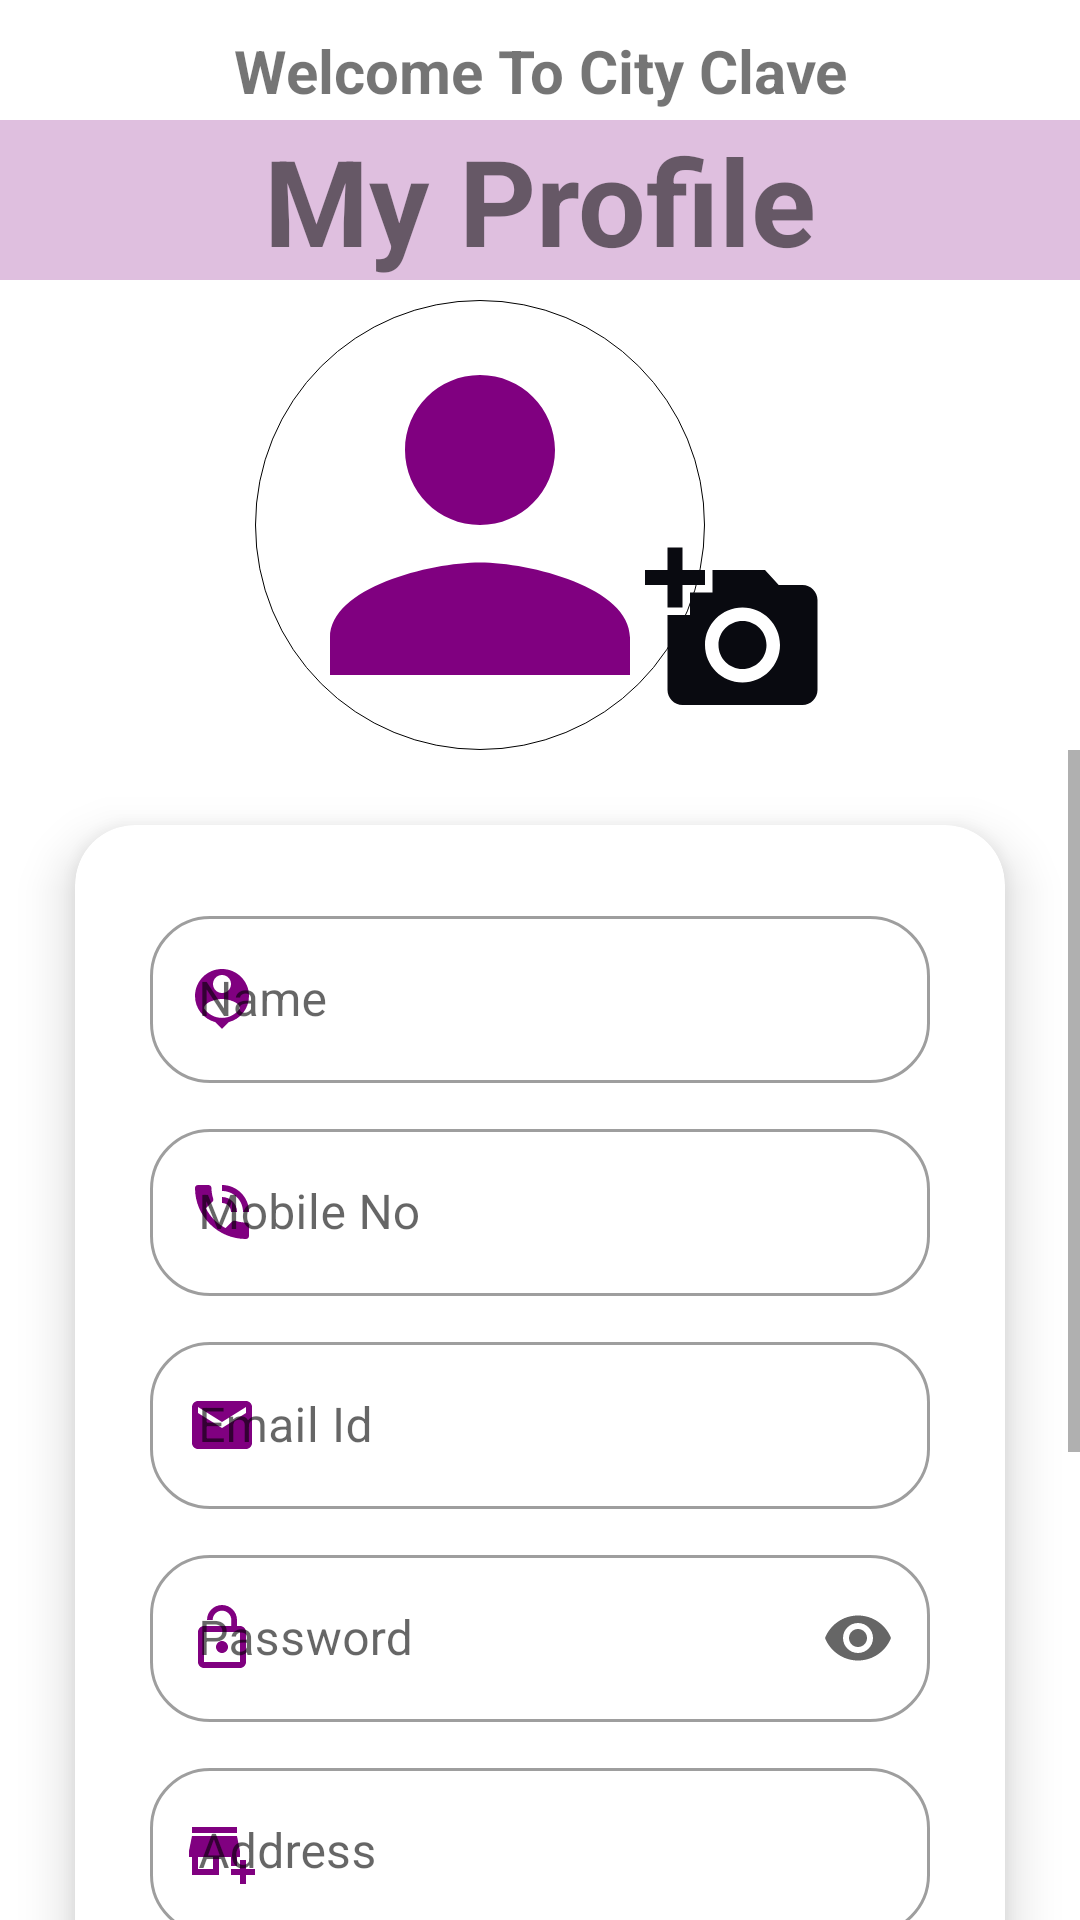

Layout XML and referenced resources for this Android screen:
<!-- AndroidManifest.xml: application theme Theme.PreetuMajorProject -->
<!-- res/layout/fragment_my_profile.xml -->
<?xml version="1.0" encoding="utf-8"?>

<FrameLayout xmlns:android="http://schemas.android.com/apk/res/android"
    xmlns:tools="http://schemas.android.com/tools"
    android:layout_width="match_parent"
    android:layout_height="match_parent"
    xmlns:app="http://schemas.android.com/apk/res-auto"
    tools:context=".ui.MyProfileFragment"
    android:orientation="vertical"
    android:background="@drawable/wallback4">
            <TextView
        android:layout_width="match_parent"
        android:layout_height="wrap_content"
        android:text="Welcome To City Clave"
        android:textSize="20dp"
        android:gravity="center"
        android:textStyle="bold"
        android:layout_marginTop="10dp"
        ></TextView>
    <TextView
        android:layout_width="match_parent"
        android:layout_height="wrap_content"
        android:background="#40800080"
        android:text="My Profile"
        android:textSize="40dp"
        android:gravity="center"
        android:textStyle="bold"
        android:layout_marginTop="40dp"
        ></TextView>
    <RelativeLayout
        android:layout_width="match_parent"
        android:layout_height="wrap_content"
        android:gravity="center"
        >
        <ImageView
            android:layout_width="150dp"
            android:layout_height="150dp"
            android:layout_gravity="center"
            android:background="@drawable/roundpic"
            android:src="@drawable/ic_baseline_profile"
            android:layout_marginTop="100dp"
            android:id="@+id/userimage"
            ></ImageView>
        <ImageView
            android:layout_width="60dp"
            android:layout_height="60dp"
            android:foregroundGravity="center"
            android:layout_marginLeft="130dp"
            android:src="@drawable/ic_baseline_addphoto"
            android:layout_marginTop="180dp"
            android:tooltipText="Select Profile Photo"
            android:id="@+id/chooseimg"
            ></ImageView>
    </RelativeLayout>
    <ScrollView
        android:layout_width="fill_parent"
        android:layout_height="wrap_content"
        android:layout_marginTop="250dp"
        >
        <LinearLayout
            android:layout_width="fill_parent"
            android:layout_height="fill_parent"
            android:orientation="vertical"
            >

        <androidx.cardview.widget.CardView
                android:layout_width="match_parent"
                android:layout_height="600dp"
                android:layout_margin="25dp"
                app:cardElevation="10dp"
                app:cardCornerRadius="20dp"
                >
                <LinearLayout
                    android:layout_width="match_parent"
                    android:layout_height="wrap_content"
                    android:orientation="vertical"
                    android:padding="25dp"
                    >
                    <com.google.android.material.textfield.TextInputLayout
                        android:layout_width="match_parent"
                        android:layout_height="wrap_content"
                        android:hint="Name"
                        style="@style/Widget.MaterialComponents.TextInputLayout.OutlinedBox"
                        app:boxCornerRadiusBottomEnd="20dp"
                        app:boxCornerRadiusBottomStart="20dp"
                        app:boxCornerRadiusTopEnd="20dp"
                        app:boxCornerRadiusTopStart="20dp"
                        app:startIconTint="#800080"
                        app:startIconDrawable="@drawable/ic_baseline_person"
                        app:endIconMode="clear_text">
                        <EditText
                            android:layout_width="match_parent"
                            android:layout_height="wrap_content"
                            android:id="@+id/txtname"></EditText>
                    </com.google.android.material.textfield.TextInputLayout>
                    
                    <com.google.android.material.textfield.TextInputLayout
                        android:layout_width="match_parent"
                        android:layout_height="wrap_content"
                        android:layout_marginTop="10dp"
                        android:hint="Mobile No"
                        app:boxCornerRadiusBottomEnd="20dp"
                        app:boxCornerRadiusBottomStart="20dp"
                        app:boxCornerRadiusTopEnd="20dp"
                        app:boxCornerRadiusTopStart="20dp"
                        app:startIconTint="#800080"
                        style="@style/Widget.MaterialComponents.TextInputLayout.OutlinedBox"
                        app:startIconDrawable="@drawable/ic_baseline_phone"
                        app:endIconMode="clear_text"
                        >
                        <EditText
                            android:layout_width="match_parent"
                            android:layout_height="wrap_content"
                            android:inputType="text"
                            android:id="@+id/txtmobile"
                            ></EditText>
                    </com.google.android.material.textfield.TextInputLayout>
                    <com.google.android.material.textfield.TextInputLayout
                        android:layout_width="match_parent"
                        android:layout_height="wrap_content"
                        android:layout_marginTop="10dp"
                        android:hint="Email Id"
                        app:boxCornerRadiusBottomEnd="20dp"
                        app:boxCornerRadiusBottomStart="20dp"
                        app:boxCornerRadiusTopEnd="20dp"
                        app:boxCornerRadiusTopStart="20dp"
                        app:startIconTint="#800080"
                        style="@style/Widget.MaterialComponents.TextInputLayout.OutlinedBox"
                        app:startIconDrawable="@drawable/ic_baseline_email"
                        app:endIconMode="clear_text"
                        >
                        <EditText
                            android:layout_width="match_parent"
                            android:layout_height="wrap_content"
                            android:inputType="text"
                            android:id="@+id/txtemail"
                            ></EditText>
                    </com.google.android.material.textfield.TextInputLayout>
                    <com.google.android.material.textfield.TextInputLayout
                        android:layout_width="match_parent"
                        android:layout_height="wrap_content"
                        android:layout_marginTop="10dp"
                        android:hint="Password"
                        app:boxCornerRadiusBottomEnd="20dp"
                        app:boxCornerRadiusBottomStart="20dp"
                        app:boxCornerRadiusTopEnd="20dp"
                        app:boxCornerRadiusTopStart="20dp"
                        app:startIconTint="#800080"
                        style="@style/Widget.MaterialComponents.TextInputLayout.OutlinedBox"
                        app:startIconDrawable="@drawable/ic_baseline_lock"
                        app:endIconMode="password_toggle"
                        >
                        <EditText
                            android:layout_width="match_parent"
                            android:layout_height="wrap_content"
                            android:inputType="textPassword"
                            android:id="@+id/txtpassword"
                            ></EditText>
                    </com.google.android.material.textfield.TextInputLayout>
                    <com.google.android.material.textfield.TextInputLayout
                        android:layout_width="match_parent"
                        android:layout_height="wrap_content"
                        android:layout_marginTop="10dp"
                        android:hint="Address"
                        app:boxCornerRadiusBottomEnd="20dp"
                        app:boxCornerRadiusBottomStart="20dp"
                        app:boxCornerRadiusTopEnd="20dp"
                        app:boxCornerRadiusTopStart="20dp"
                        app:startIconTint="#800080"
                        style="@style/Widget.MaterialComponents.TextInputLayout.OutlinedBox"
                        app:startIconDrawable="@drawable/ic_baseline_address"
                        app:endIconMode="clear_text"
                        >
                        <EditText
                            android:layout_width="match_parent"
                            android:layout_height="wrap_content"
                            android:inputType="text"
                            android:id="@+id/txtaddress"
                            ></EditText>
                    </com.google.android.material.textfield.TextInputLayout>
                    <com.google.android.material.textfield.TextInputLayout
                        android:layout_width="match_parent"
                        android:layout_height="wrap_content"
                        android:layout_marginTop="10dp"
                        android:hint="City"
                        app:boxCornerRadiusBottomEnd="20dp"
                        app:boxCornerRadiusBottomStart="20dp"
                        app:boxCornerRadiusTopEnd="20dp"
                        app:boxCornerRadiusTopStart="20dp"
                        app:startIconTint="#800080"
                        style="@style/Widget.MaterialComponents.TextInputLayout.OutlinedBox"
                        app:startIconDrawable="@drawable/ic_baseline_city"
                        app:endIconMode="clear_text"
                        >
                        <EditText
                            android:layout_width="match_parent"
                            android:layout_height="wrap_content"
                            android:inputType="text"
                            android:id="@+id/txtcity"
                            ></EditText>
                    </com.google.android.material.textfield.TextInputLayout>
                    <Button
                        android:layout_width="match_parent"
                        android:layout_height="wrap_content"
                        android:text="Update Now"
                        android:layout_marginTop="10dp"
                        app:boxCornerRadiusBottomEnd="20dp"
                        app:boxCornerRadiusBottomStart="20dp"
                        app:boxCornerRadiusTopEnd="20dp"
                        app:boxCornerRadiusTopStart="20dp"
                        android:background="@drawable/buttongradient"
                        android:id="@+id/btnupdate"
                        ></Button>
                </LinearLayout>
            </androidx.cardview.widget.CardView>
        </LinearLayout>
    </ScrollView>
</FrameLayout>
<!-- resources referenced by this layout -->
<resources>
  <!-- drawable buttongradient (drawable) -->
  <?xml version="1.0" encoding="utf-8"?>
  
  <shape xmlns:android="http://schemas.android.com/apk/res/android"
      android:shape="rectangle">
      <gradient
          android:startColor="#800080"
          android:centerColor="#40800080"
          android:endColor="#800080"
          android:angle="270"
          ></gradient>
      <corners
          android:bottomLeftRadius="50dp"
          android:bottomRightRadius="50dp"
          android:topLeftRadius="50dp"
          android:topRightRadius="50dp"
          android:radius="3dp"
          ></corners>
  
  </shape>
  <!-- drawable ic_baseline_city (drawable) -->
  <vector android:height="24dp" android:tint="#800080"
      android:viewportHeight="24" android:viewportWidth="24"
      android:width="24dp" xmlns:android="http://schemas.android.com/apk/res/android">
      <path android:fillColor="@android:color/white" android:pathData="M15,11L15,5l-3,-3 -3,3v2L3,7v14h18L21,11h-6zM7,19L5,19v-2h2v2zM7,15L5,15v-2h2v2zM7,11L5,11L5,9h2v2zM13,19h-2v-2h2v2zM13,15h-2v-2h2v2zM13,11h-2L11,9h2v2zM13,7h-2L11,5h2v2zM19,19h-2v-2h2v2zM19,15h-2v-2h2v2z"/>
  </vector>
  <!-- drawable ic_baseline_email (drawable) -->
  <vector android:height="24dp" android:tint="#800080"
      android:viewportHeight="24" android:viewportWidth="24"
      android:width="24dp" xmlns:android="http://schemas.android.com/apk/res/android">
      <path android:fillColor="@android:color/white" android:pathData="M20,4L4,4c-1.1,0 -1.99,0.9 -1.99,2L2,18c0,1.1 0.9,2 2,2h16c1.1,0 2,-0.9 2,-2L22,6c0,-1.1 -0.9,-2 -2,-2zM20,8l-8,5 -8,-5L4,6l8,5 8,-5v2z"/>
  </vector>
  <!-- drawable ic_baseline_lock (drawable) -->
  <vector android:height="24dp" android:tint="#DB3ADC"
      android:viewportHeight="24" android:viewportWidth="24"
      android:width="24dp" xmlns:android="http://schemas.android.com/apk/res/android">
      <path android:fillColor="@android:color/white" android:pathData="M12,17c1.1,0 2,-0.9 2,-2s-0.9,-2 -2,-2 -2,0.9 -2,2 0.9,2 2,2zM18,8h-1L17,6c0,-2.76 -2.24,-5 -5,-5S7,3.24 7,6h1.9c0,-1.71 1.39,-3.1 3.1,-3.1 1.71,0 3.1,1.39 3.1,3.1v2L6,8c-1.1,0 -2,0.9 -2,2v10c0,1.1 0.9,2 2,2h12c1.1,0 2,-0.9 2,-2L20,10c0,-1.1 -0.9,-2 -2,-2zM18,20L6,20L6,10h12v10z"/>
  </vector>
  <!-- drawable ic_baseline_profile (drawable) -->
  <vector android:height="24dp" android:tint="#800080"
      android:viewportHeight="24" android:viewportWidth="24"
      android:width="24dp" xmlns:android="http://schemas.android.com/apk/res/android">
      <path android:fillColor="@android:color/white" android:pathData="M12,12c2.21,0 4,-1.79 4,-4s-1.79,-4 -4,-4 -4,1.79 -4,4 1.79,4 4,4zM12,14c-2.67,0 -8,1.34 -8,4v2h16v-2c0,-2.66 -5.33,-4 -8,-4z"/>
  </vector>
  <!-- drawable roundpic (drawable) -->
  <?xml version="1.0" encoding="utf-8"?>
  
  <shape xmlns:android="http://schemas.android.com/apk/res/android"
      android:shape="oval">
      <stroke
          android:width="1px"
          ></stroke>
      <size
          android:width="100dp"
          android:height="100dp"
          ></size>
  </shape>
  <style name="Theme.PreetuMajorProject" parent="Theme.MaterialComponents.DayNight.NoActionBar">
          
          <item name="colorPrimary">@color/purple_500</item>
          <item name="colorPrimaryVariant">@color/purple_700</item>
          <item name="colorOnPrimary">@color/white</item>
          
          <item name="colorSecondary">@color/teal_200</item>
          <item name="colorSecondaryVariant">@color/teal_700</item>
          <item name="colorOnSecondary">@color/black</item>
          
          <item name="android:statusBarColor" tools:targetApi="l">?attr/colorPrimaryVariant</item>
          
      </style>
  <color name="purple_500">#FF6200EE</color>
  <color name="purple_700">#FF3700B3</color>
  <color name="white">#FFFFFFFF</color>
  <color name="teal_200">#FF03DAC5</color>
  <color name="teal_700">#FF018786</color>
  <color name="black">#FF000000</color>
</resources>
